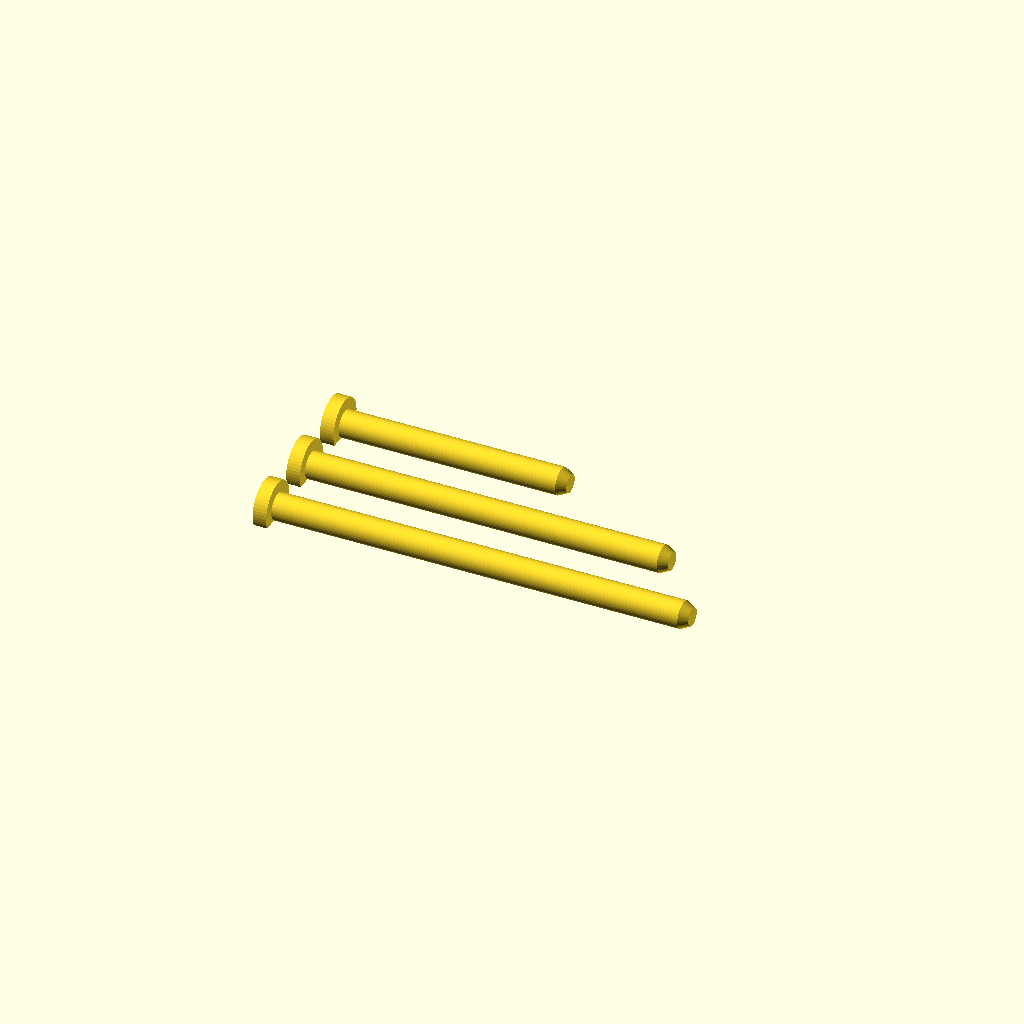
Cell 1 — every parameter at its default value.
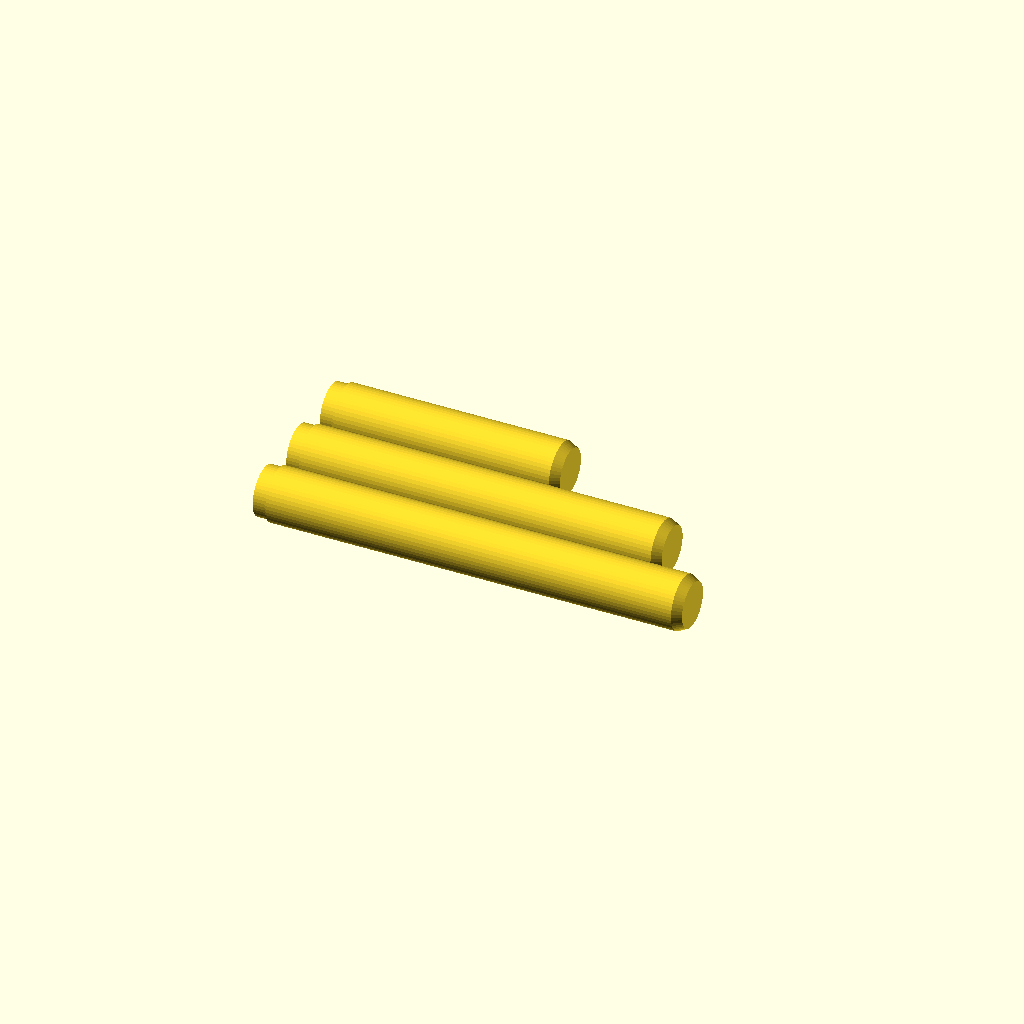
Cell 2: d_pasador_impreso = 12 (everything else at default).
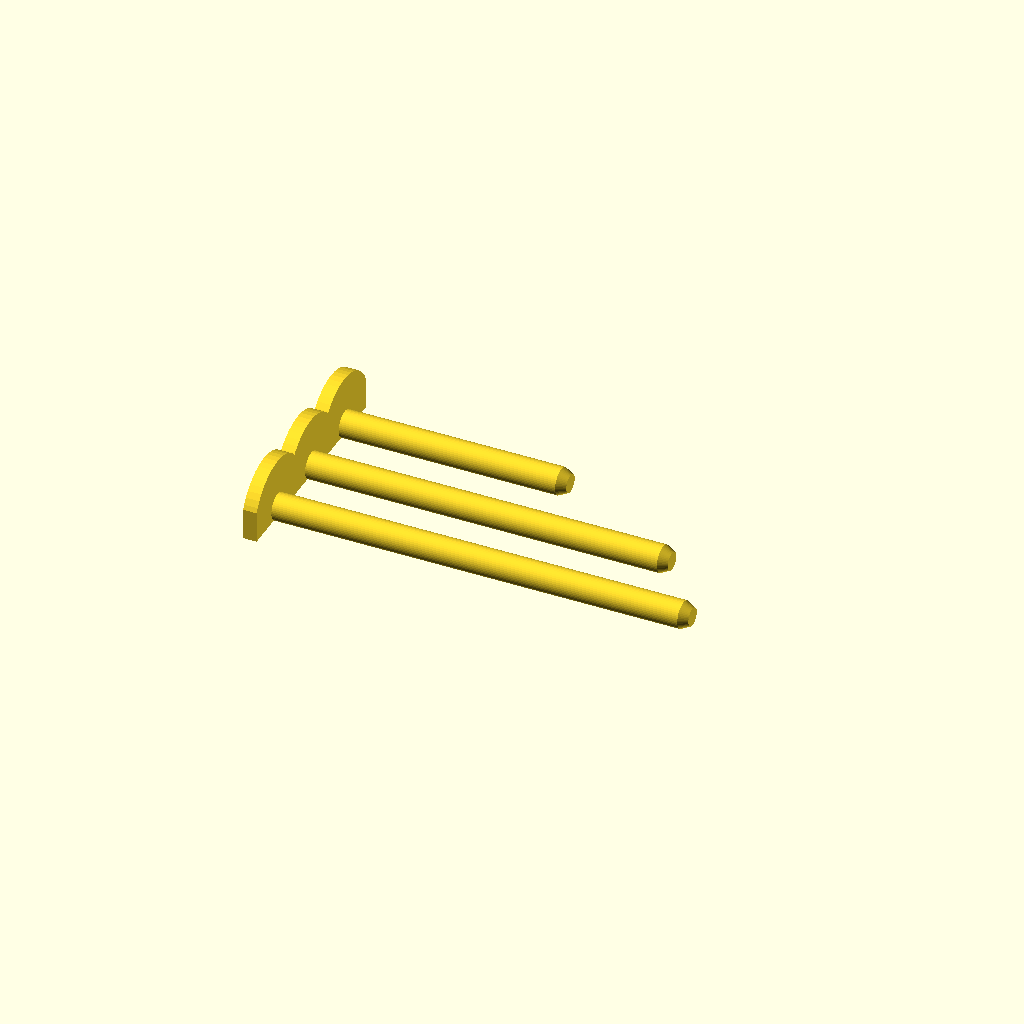
Cell 3: d_cabeza = 22 (everything else at default).
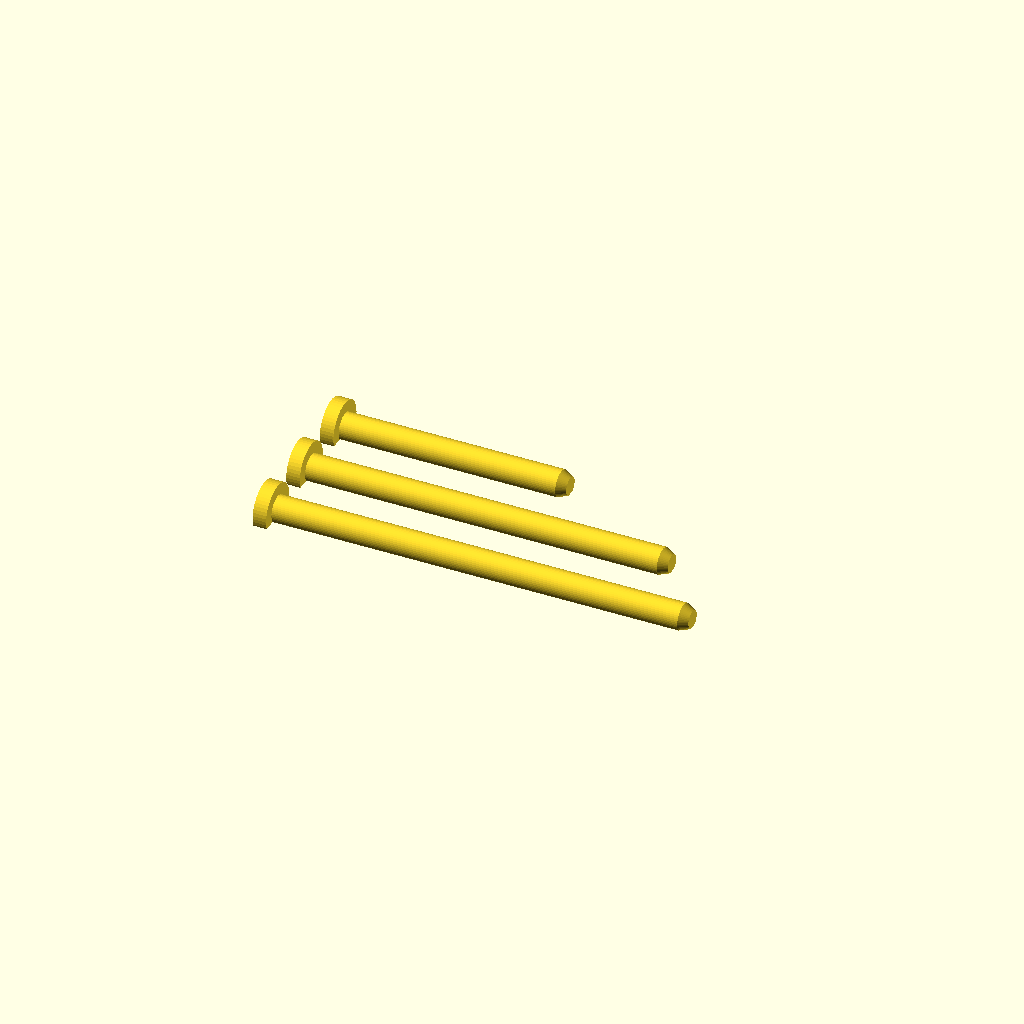
Cell 4 — plano set to 1.2, the other parameters unchanged.
One fixed orthographic camera (rotation 55°, 0°, 25°; colour scheme Cornfield) for every cell.
Source of the model, 6_pasadores.scad:
// =====================================================================
//  PIEZAS 6, 7 y 8 de 8 — LOS TRES PASADORES
//  Son los que traban cada encastre. Salen los tres juntos en un solo
//  STL, acostados, con una cara plana abajo para que peguen a la cama.
//
//  Abrir con OpenSCAD -> F6 -> F7 -> guardar STL.  No hay que tocar nada.
//
//  IMPRESION: tal cual salen. 100% de relleno, 0.16 mm de capa.
//   Sin soportes. ~10 g los tres. Imprimi 2 juegos, alguno se rompe.
//
//  CUAL VA DONDE (van marcados por el largo)
//   92 mm -> tapa de hombro    (pieza 2 + pieza 3)
//   80 mm -> union del humero  (pieza 1 + pieza 2)
//   50 mm -> tapa de muñeca    (pieza 4 + pieza 5)
//
//  Si un pasador entra muy forzado, lijalo un poco. Si queda flojo,
//  pasale una vuelta de cinta o una bandita elastica alrededor de la
//  cabeza y la punta. NO usar calor ni pegamento.
// =====================================================================

$fn = 48;

d_pasador_impreso = 6.0;   // el agujero es de 6.4
d_cabeza = 11;
esp_cabeza = 3;
plano = 0.6;               // cara plana para apoyar en la cama

// largos = 2 * radio exterior del hueso en ese punto + 8 mm
largos = [92, 80, 50];

module pasador(L) {
    intersection() {
        translate([0, 0, d_pasador_impreso/2 - plano])
            rotate([0, 90, 0]) union() {
                // cuerpo con punta achaflanada
                cylinder(d = d_pasador_impreso, h = L - 2);
                translate([0, 0, L - 2]) cylinder(d1 = d_pasador_impreso, d2 = d_pasador_impreso - 2, h = 2);
                // cabeza
                translate([0, 0, -esp_cabeza]) cylinder(d = d_cabeza, h = esp_cabeza);
            }
        translate([-10, -10, 0]) cube([L + 20, 20, 20]);
    }
}

for (i = [0 : len(largos) - 1])
    translate([0, i * 16, 0]) pasador(largos[i]);
Customizer parameters (derived from the source; name, type, default, range or options):
d_pasador_impreso: number, default 6
d_cabeza: number, default 11
esp_cabeza: number, default 3
plano: number, default 0.6
largos: vector, default [92, 80, 50]
